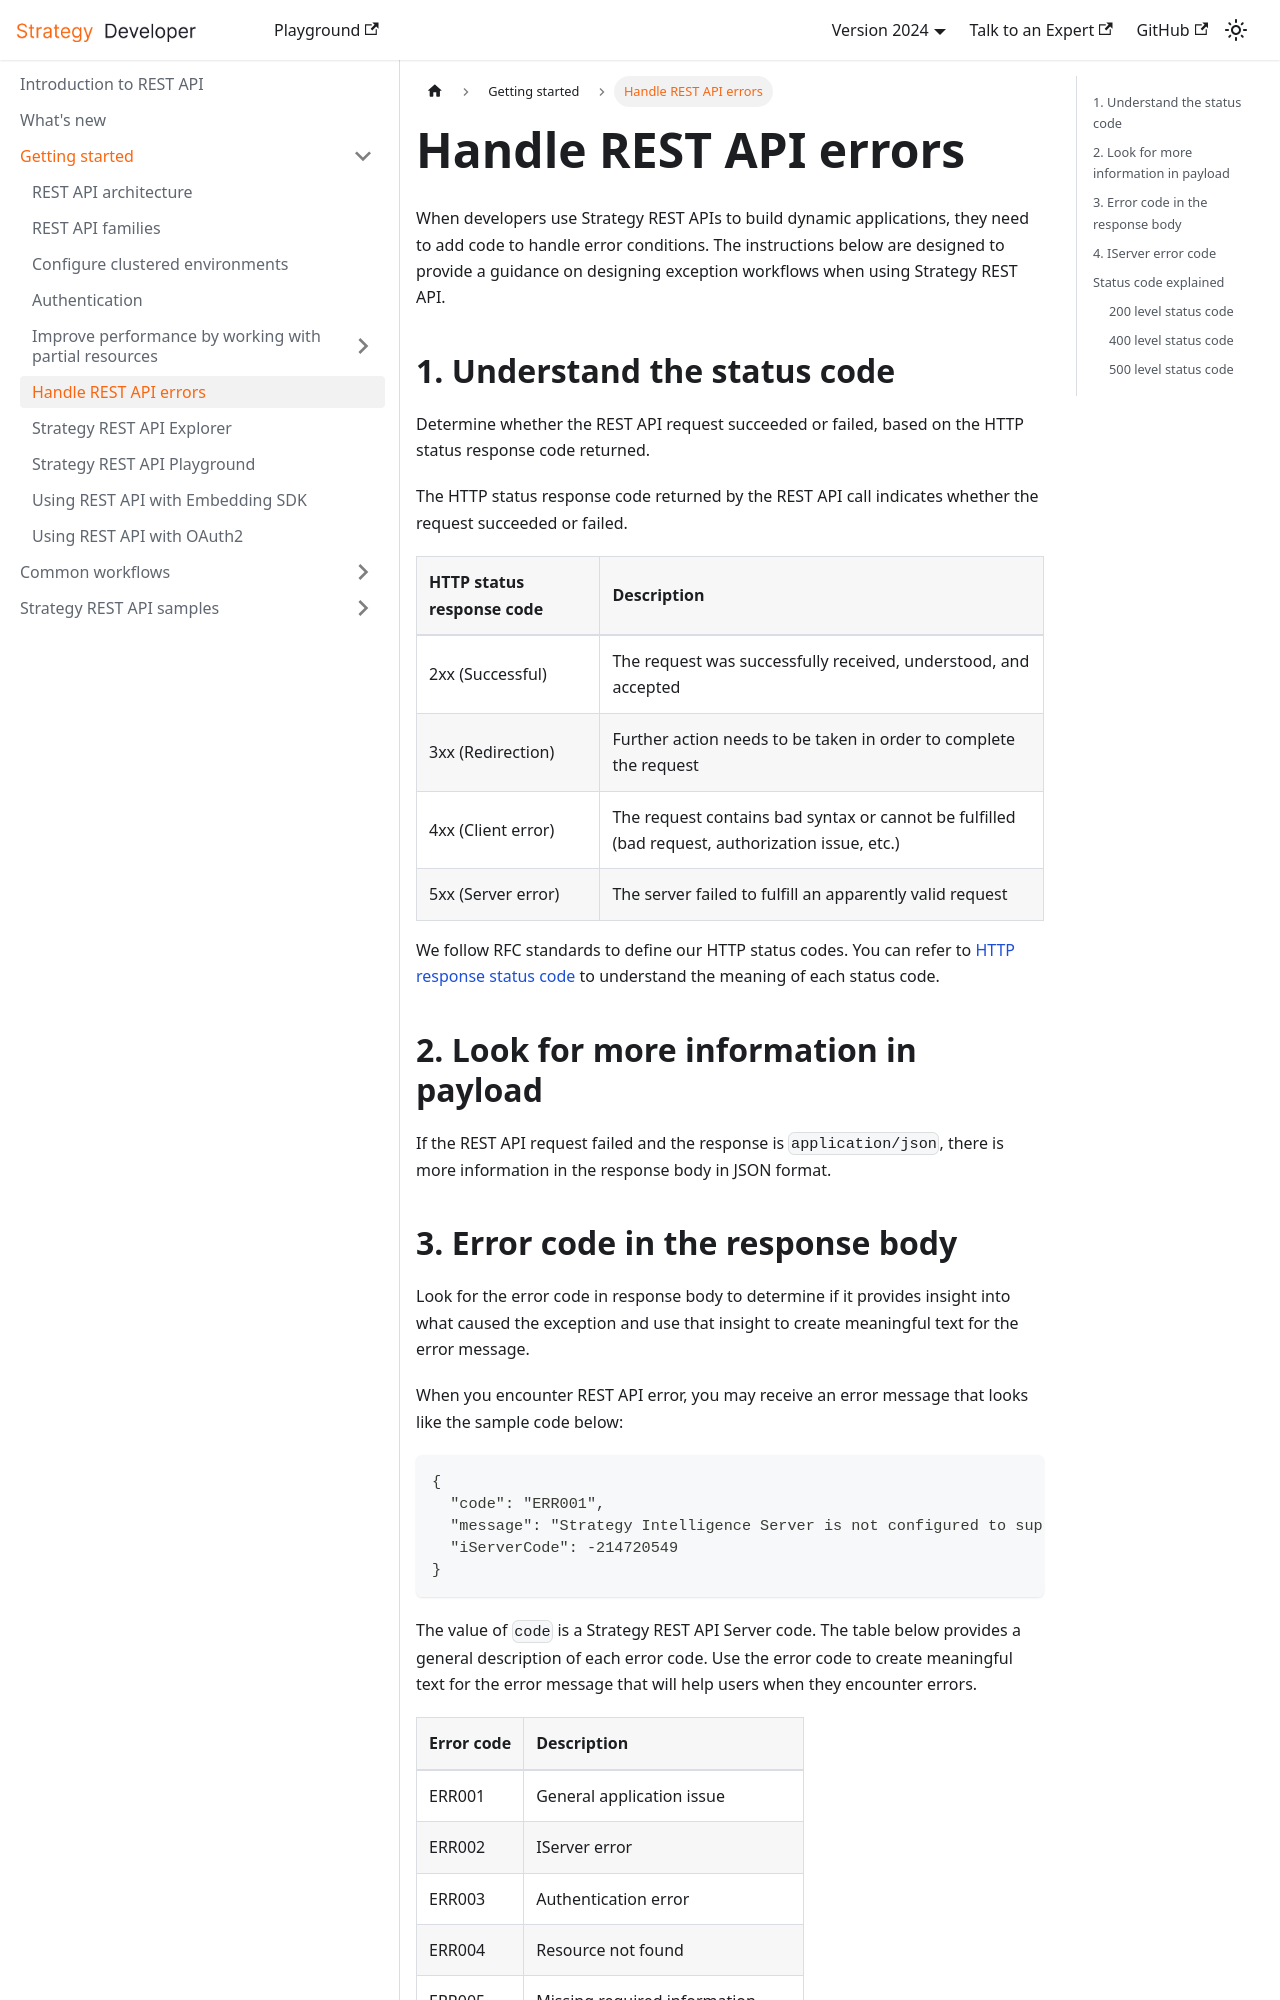

repository: MicroStrategy/rest-api-docs · page: getting-started/handle-rest-api-exceptions/index.html · generator: docusaurus

---
title: Handle REST API errors
description: This page provides a guidance on designing exception workflows when using Strategy REST API.
---

When developers use Strategy REST APIs to build dynamic applications, they need to add code to handle error conditions. The instructions below are designed to provide a guidance on designing exception workflows when using Strategy REST API.

## 1. Understand the status code

Determine whether the REST API request succeeded or failed, based on the HTTP status response code returned.

The HTTP status response code returned by the REST API call indicates whether the request succeeded or failed.

| HTTP status response code | Description                                                                                     |
| :------------------------ | :---------------------------------------------------------------------------------------------- |
| 2xx (Successful)          | The request was successfully received, understood, and accepted                                 |
| 3xx (Redirection)         | Further action needs to be taken in order to complete the request                               |
| 4xx (Client error)        | The request contains bad syntax or cannot be fulfilled (bad request, authorization issue, etc.) |
| 5xx (Server error)        | The server failed to fulfill an apparently valid request                                        |

We follow RFC standards to define our HTTP status codes. You can refer to [HTTP response status code](https://developer.mozilla.org/en-US/docs/Web/HTTP/Status) to understand the meaning of each status code.

## 2. Look for more information in payload

If the REST API request failed and the response is `application/json`, there is more information in the response body in JSON format.
